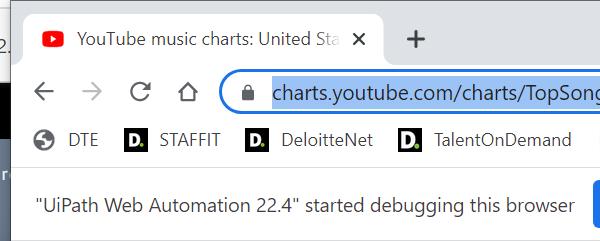
Task: Gets top 10 songs from Spotify, Youtube, and Amazon and creates powerpoint presentations for each
Workflow: GetYoutubeSongs

Step 1 [try]: Attach Window 'YouTube Charts' on the element in window 'YouTube music charts: United States top songs - Google Chrome' (chrome.exe)

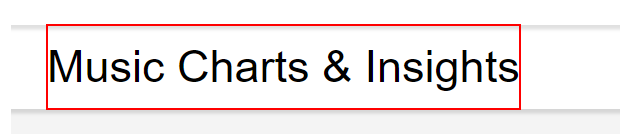
Step 2: find the heading in window 'YouTube music charts: United States top songs'

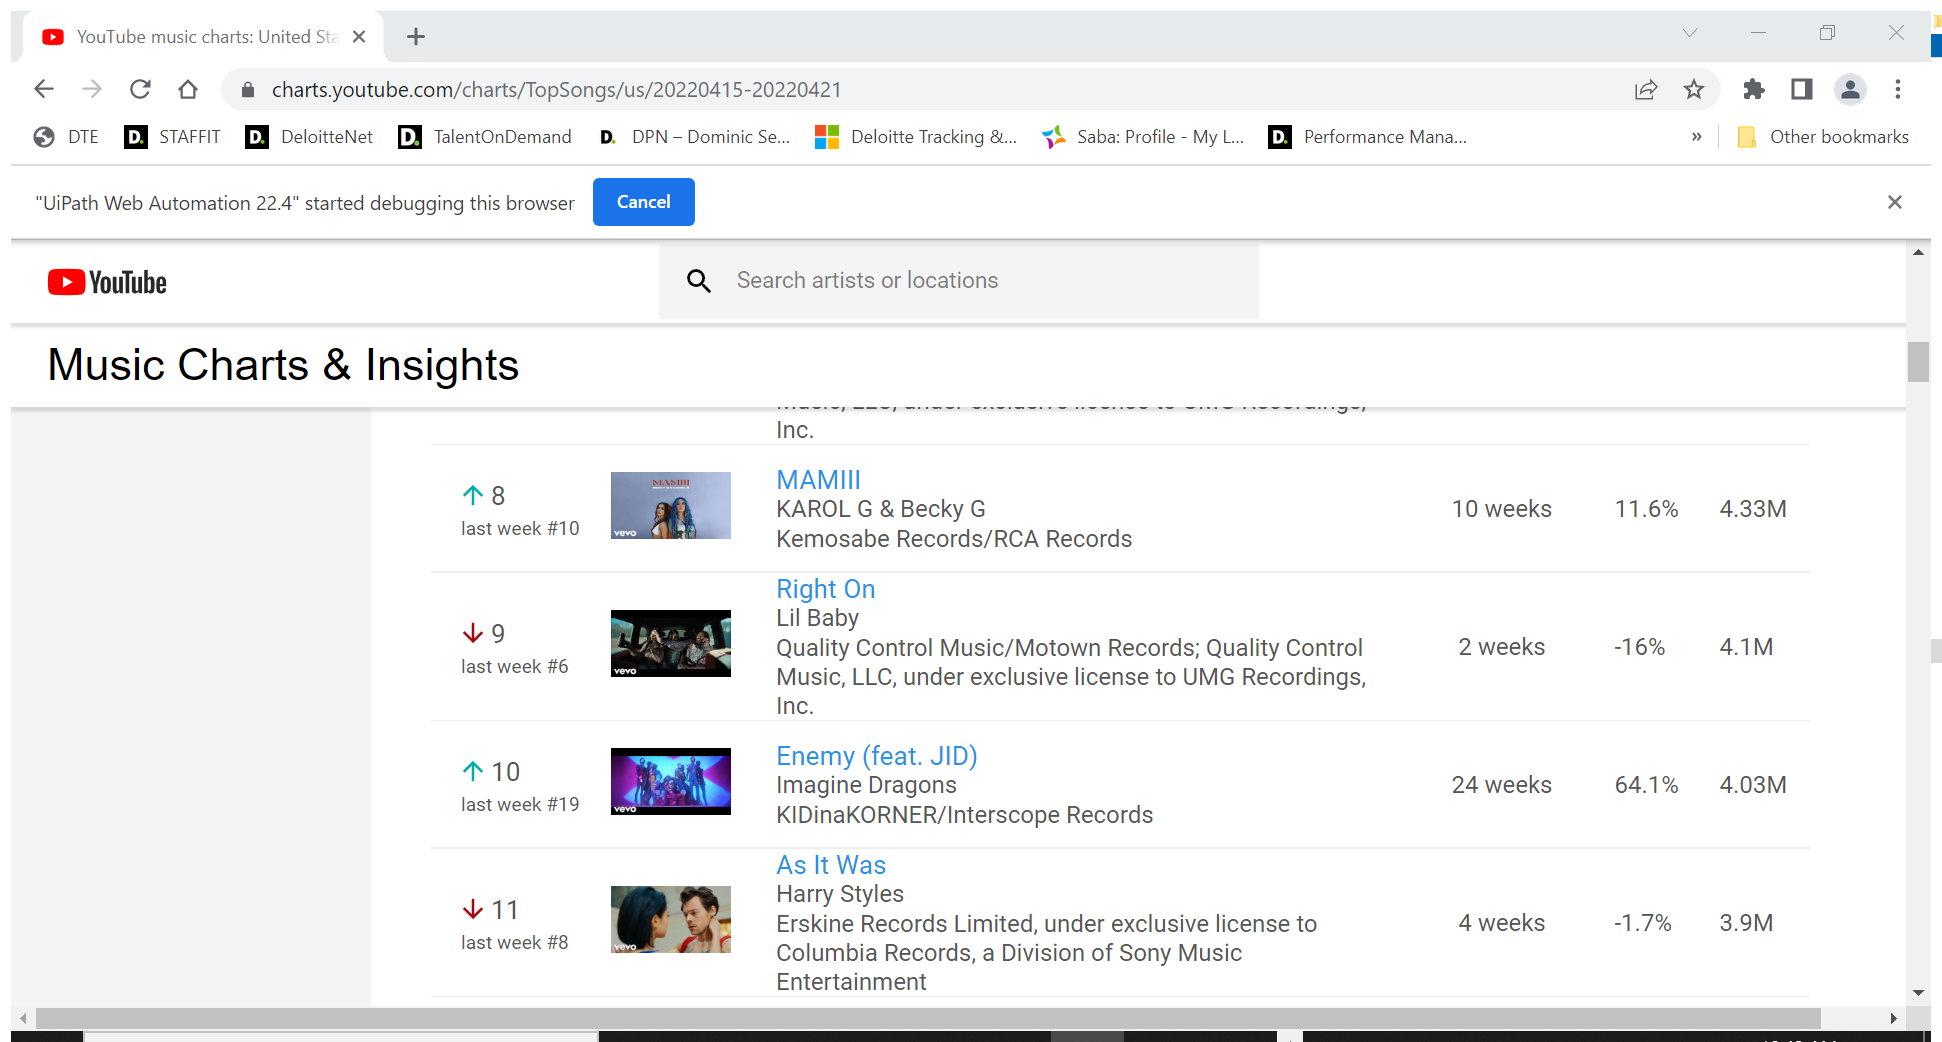
Step 3 [try]: Attach Browser 'Youtube Top Songs Webpage' in window 'YouTube music charts: United States top songs' (chrome.exe)

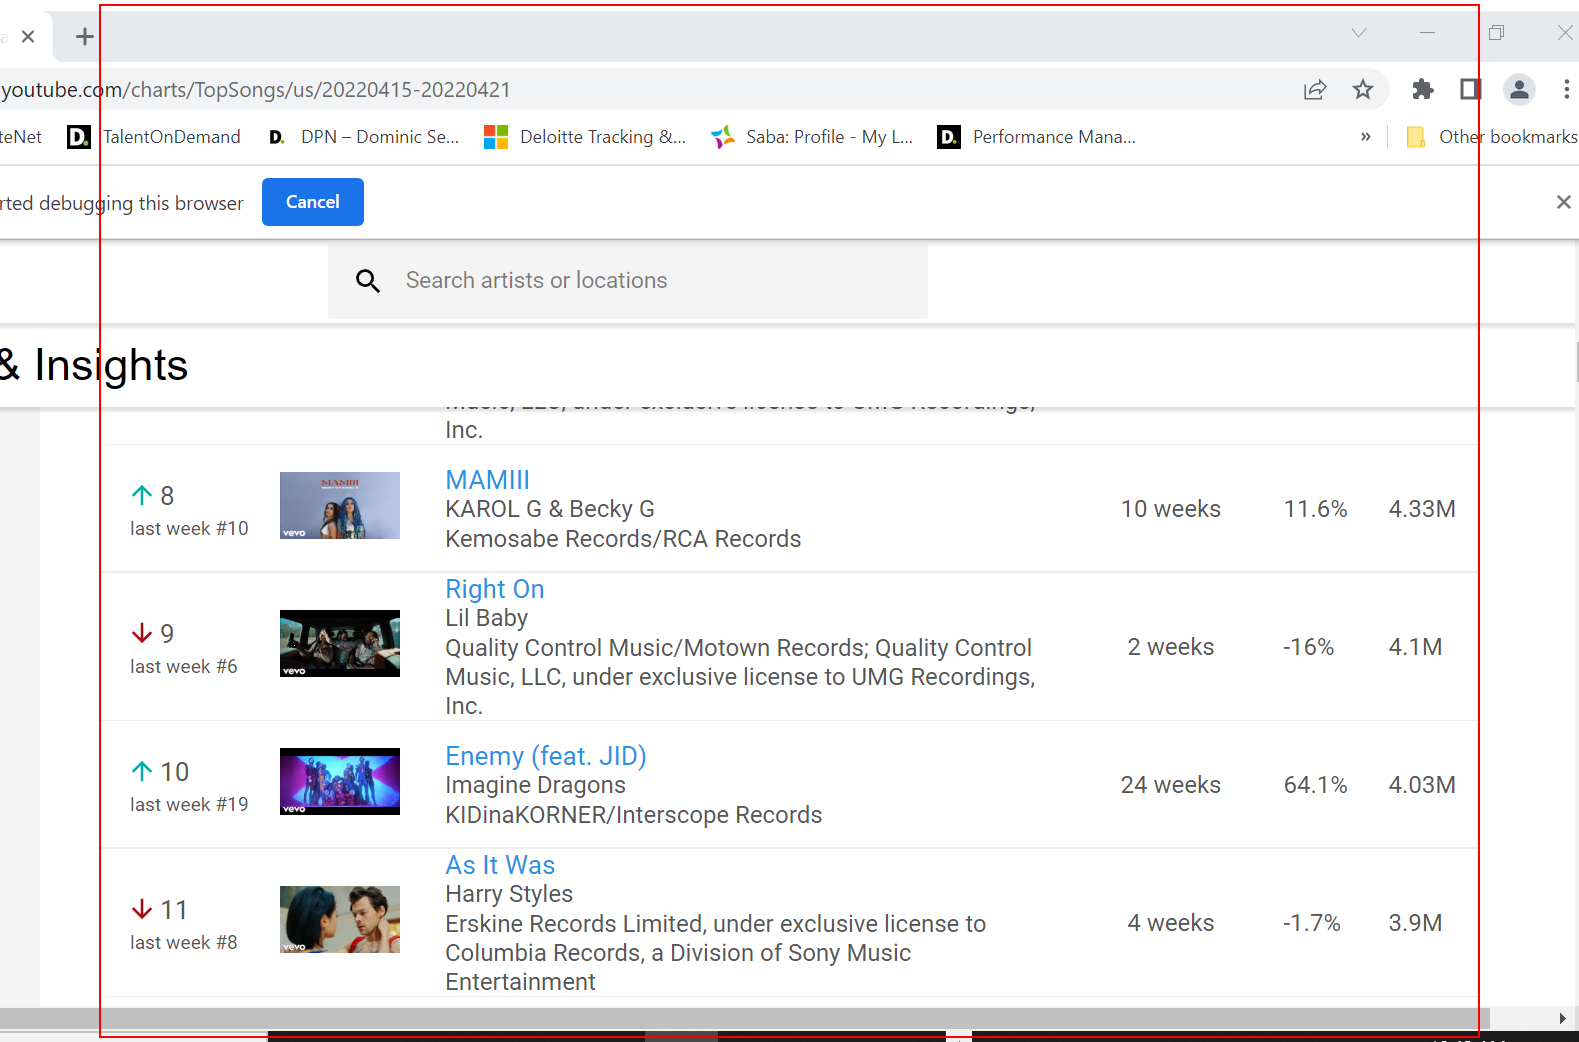
Step 4 [try]: get-text from the element